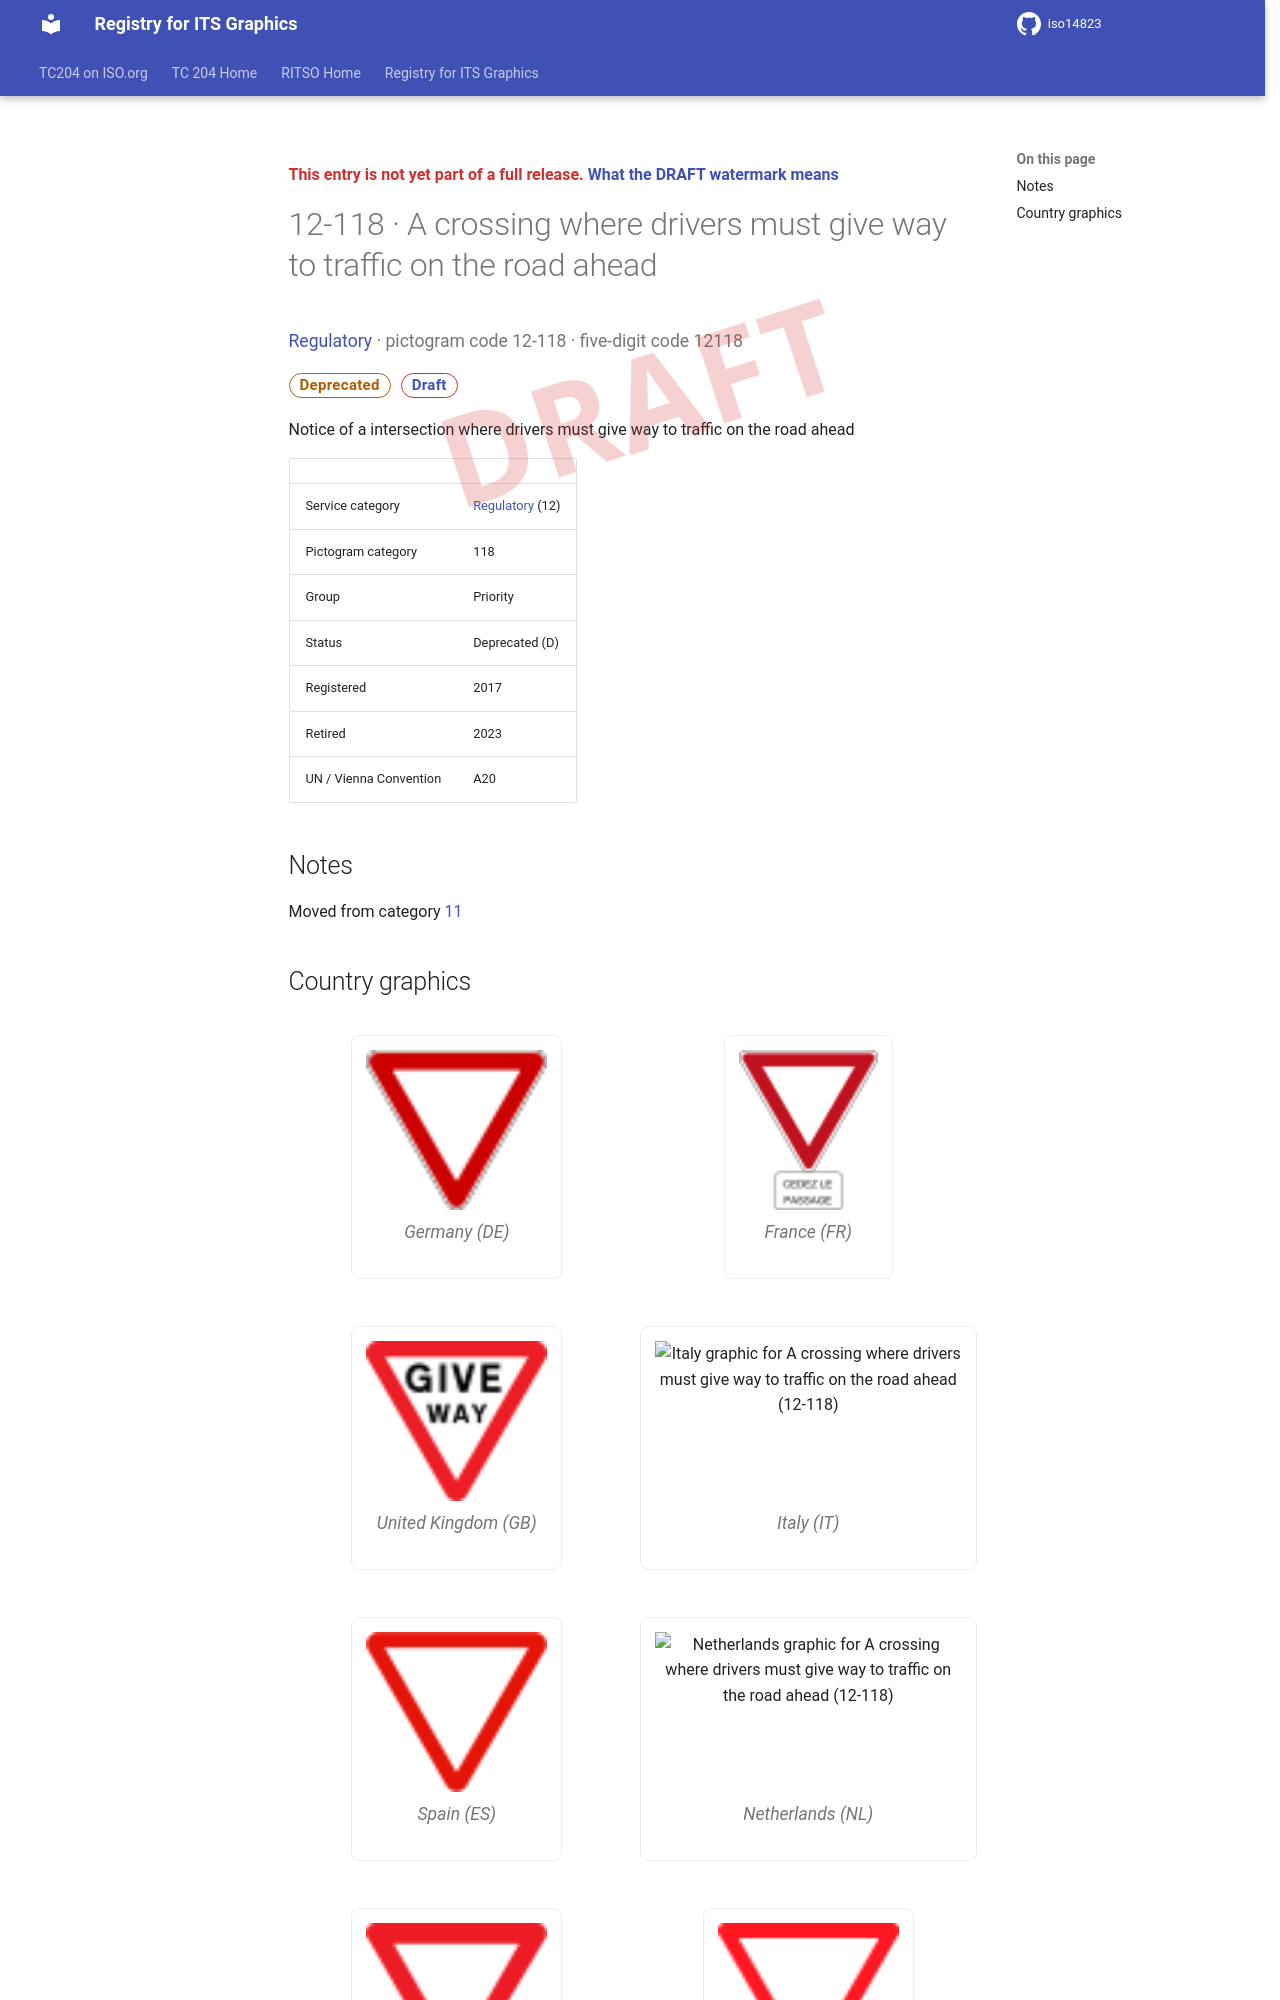

repository: k-vaughn/iso14823 · page: v0.1.0-alpha.1/signs/12-118/index.html · generator: mkdocs

<div class="draft4-watermark" aria-hidden="true"></div>

<p class="draft-note">This entry is not yet part of a full release. <a href="../#draft-watermark">What the DRAFT watermark means</a></p>

# 12-118 · A crossing where drivers must give way to traffic on the road ahead

<p class="sign-kicker"><a href="../categories/12/">Regulatory</a> · pictogram code 12-118 · five-digit code 12118</p>
<p class="sign-chips"><span class="chip chip-deprecated">Deprecated</span> <a class="chip chip-draft" href="../#draft-watermark">Draft</a></p>
<p>Notice of a intersection where drivers must give way to traffic on the road ahead</p>
| | |
| --- | --- |
| Service category | <a href="../categories/12/">Regulatory</a> (12) |
| Pictogram category | 118 |
| Group | Priority |
| Status | Deprecated (D) |
| Registered | 2017 |
| Retired | 2023 |
| UN / Vienna Convention | A20 |

## Notes

<p>Moved from category <a href="../categories/11/">11</a></p>
